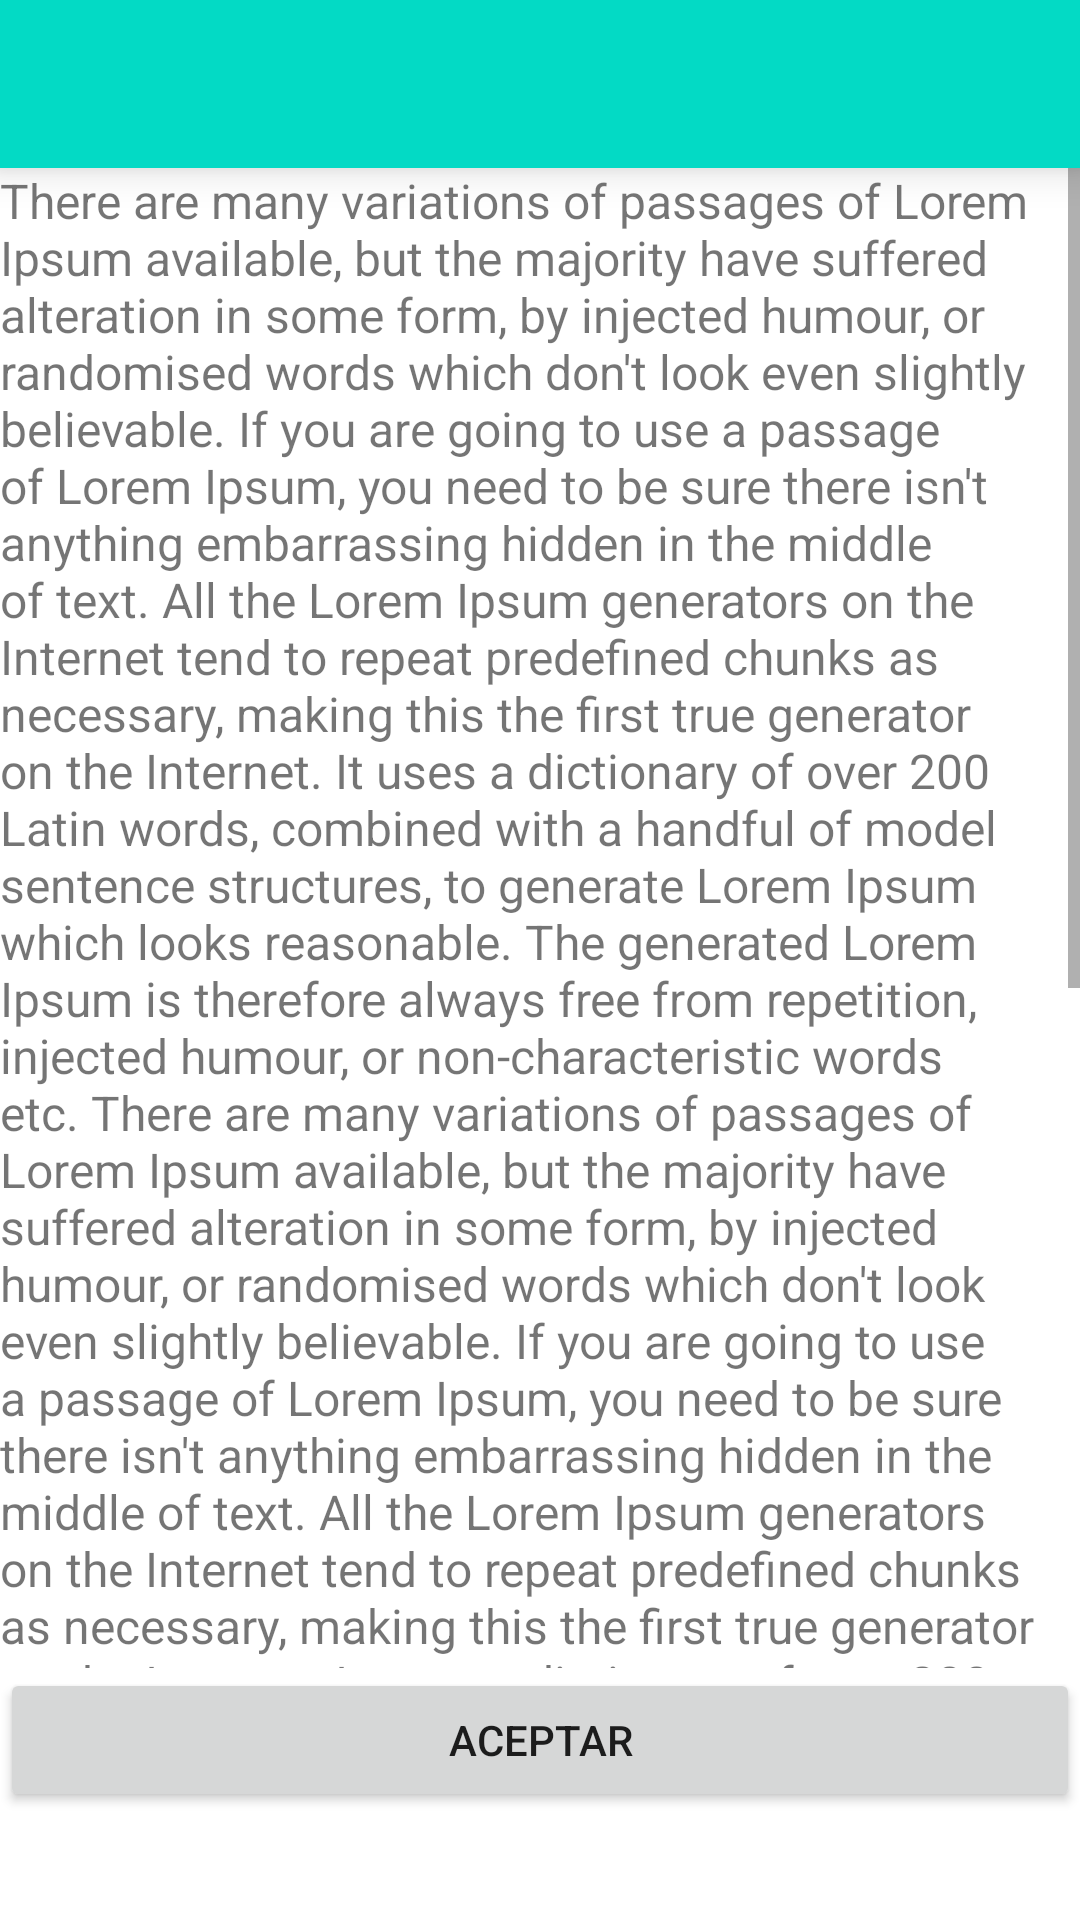

Layout XML and referenced resources for this Android screen:
<!-- AndroidManifest.xml: application theme Theme.TP_Grupo_07_2022_app_ghibli -->
<!-- res/layout/activity_terminos_ycondiciones.xml -->
<?xml version="1.0" encoding="utf-8"?>
<LinearLayout xmlns:android="http://schemas.android.com/apk/res/android"
    xmlns:app="http://schemas.android.com/apk/res-auto"
    xmlns:tools="http://schemas.android.com/tools"
    android:layout_width="match_parent"
    android:layout_height="match_parent"
    android:orientation="vertical"
    tools:context=".TerminosYCondicionesActivity">


    <include
        android:id="@+id/menu_toolbar"
        layout="@layout/toolbar_principal"
        />

    
    <ScrollView
        android:layout_width="match_parent"
        android:layout_height="500dp"
        android:weightSum = "1">

        <TextView
            android:layout_width="match_parent"
            android:layout_height="wrap_content"
            android:text="There are many variations of passages of Lorem Ipsum available, but the majority have suffered alteration in some form, by injected humour, or randomised words which don't look even slightly believable. If you are going to use a passage of Lorem Ipsum, you need to be sure there isn't anything embarrassing hidden in the middle of text. All the Lorem Ipsum generators on the Internet tend to repeat predefined chunks as necessary, making this the first true generator on the Internet. It uses a dictionary of over 200 Latin words, combined with a handful of model sentence structures, to generate Lorem Ipsum which looks reasonable. The generated Lorem Ipsum is therefore always free from repetition, injected humour, or non-characteristic words etc. There are many variations of passages of Lorem Ipsum available, but the majority have suffered alteration in some form, by injected humour, or randomised words which don't look even slightly believable. If you are going to use a passage of Lorem Ipsum, you need to be sure there isn't anything embarrassing hidden in the middle of text. All the Lorem Ipsum generators on the Internet tend to repeat predefined chunks as necessary, making this the first true generator on the Internet. It uses a dictionary of over 200 Latin words, combined with a handful of model sentence structures, to generate Lorem Ipsum which looks reasonable. The generated Lorem Ipsum is therefore always free from repetition, injected humour, or non-characteristic words etc. There are many variations of passages of Lorem Ipsum available, but the majority have suffered alteration in some form, by injected humour, or randomised words which don't look even slightly believable. If you are going to use a passage of Lorem Ipsum, you need to be sure there isn't anything embarrassing hidden in the middle of text. All the Lorem Ipsum generators on the Internet tend to repeat predefined chunks as necessary, making this the first true generator on the Internet. It uses a dictionary of over 200 Latin words, combined with a handful of model sentence structures, to generate Lorem Ipsum which looks reasonable. The generated Lorem Ipsum is therefore always free from repetition, injected humour, or non-characteristic words etc."
            android:textSize="16dp"

            />

    </ScrollView>

    <Button
        android:id="@+id/btnAceptarTerminos"
        android:layout_width="match_parent"
        android:layout_height="wrap_content"
        android:gravity="center"
        android:text = "Aceptar"
        />

</LinearLayout>
<!-- res/layout/toolbar_principal.xml (included above) -->
<?xml version="1.0" encoding="utf-8"?>
<androidx.appcompat.widget.Toolbar xmlns:android="http://schemas.android.com/apk/res/android"
    android:layout_width="match_parent"
    android:layout_height="wrap_content"
    android:background="@color/teal_200"
    android:elevation="8dp">

</androidx.appcompat.widget.Toolbar>
<!-- resources referenced by this layout -->
<resources>
  <color name="teal_200">#FF03DAC5</color>
  <style name="Theme.TP_Grupo_07_2022_app_ghibli" parent="Theme.MaterialComponents.DayNight.NoActionBar">
          
          <item name="colorPrimary">@color/purple_500</item>
          <item name="colorPrimaryVariant">@color/purple_700</item>
          <item name="colorOnPrimary">@color/white</item>
          
          <item name="colorSecondary">@color/teal_200</item>
          <item name="colorSecondaryVariant">@color/teal_700</item>
          <item name="colorOnSecondary">@color/black</item>
          
          <item name="android:statusBarColor" tools:targetApi="l">?attr/colorPrimaryVariant</item>
          
      </style>
  <color name="purple_500">#FF6200EE</color>
  <color name="purple_700">#FF3700B3</color>
  <color name="white">#FFFFFFFF</color>
  <color name="teal_700">#FF018786</color>
  <color name="black">#FF000000</color>
</resources>
